8-way image classification set "dataset" from GitHub (cameronlgreen/cockatoo_project); label vocabulary: cockatoo, galah, king parrot, kookaburra, lorikeet, magpie, miner bird, rosella.

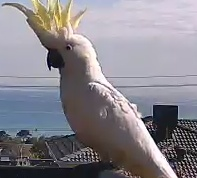
Label: cockatoo

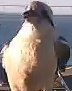
Label: kookaburra

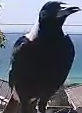
Label: magpie

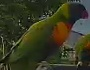
Label: lorikeet

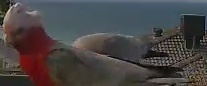
Label: galah

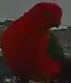
Label: king parrot
